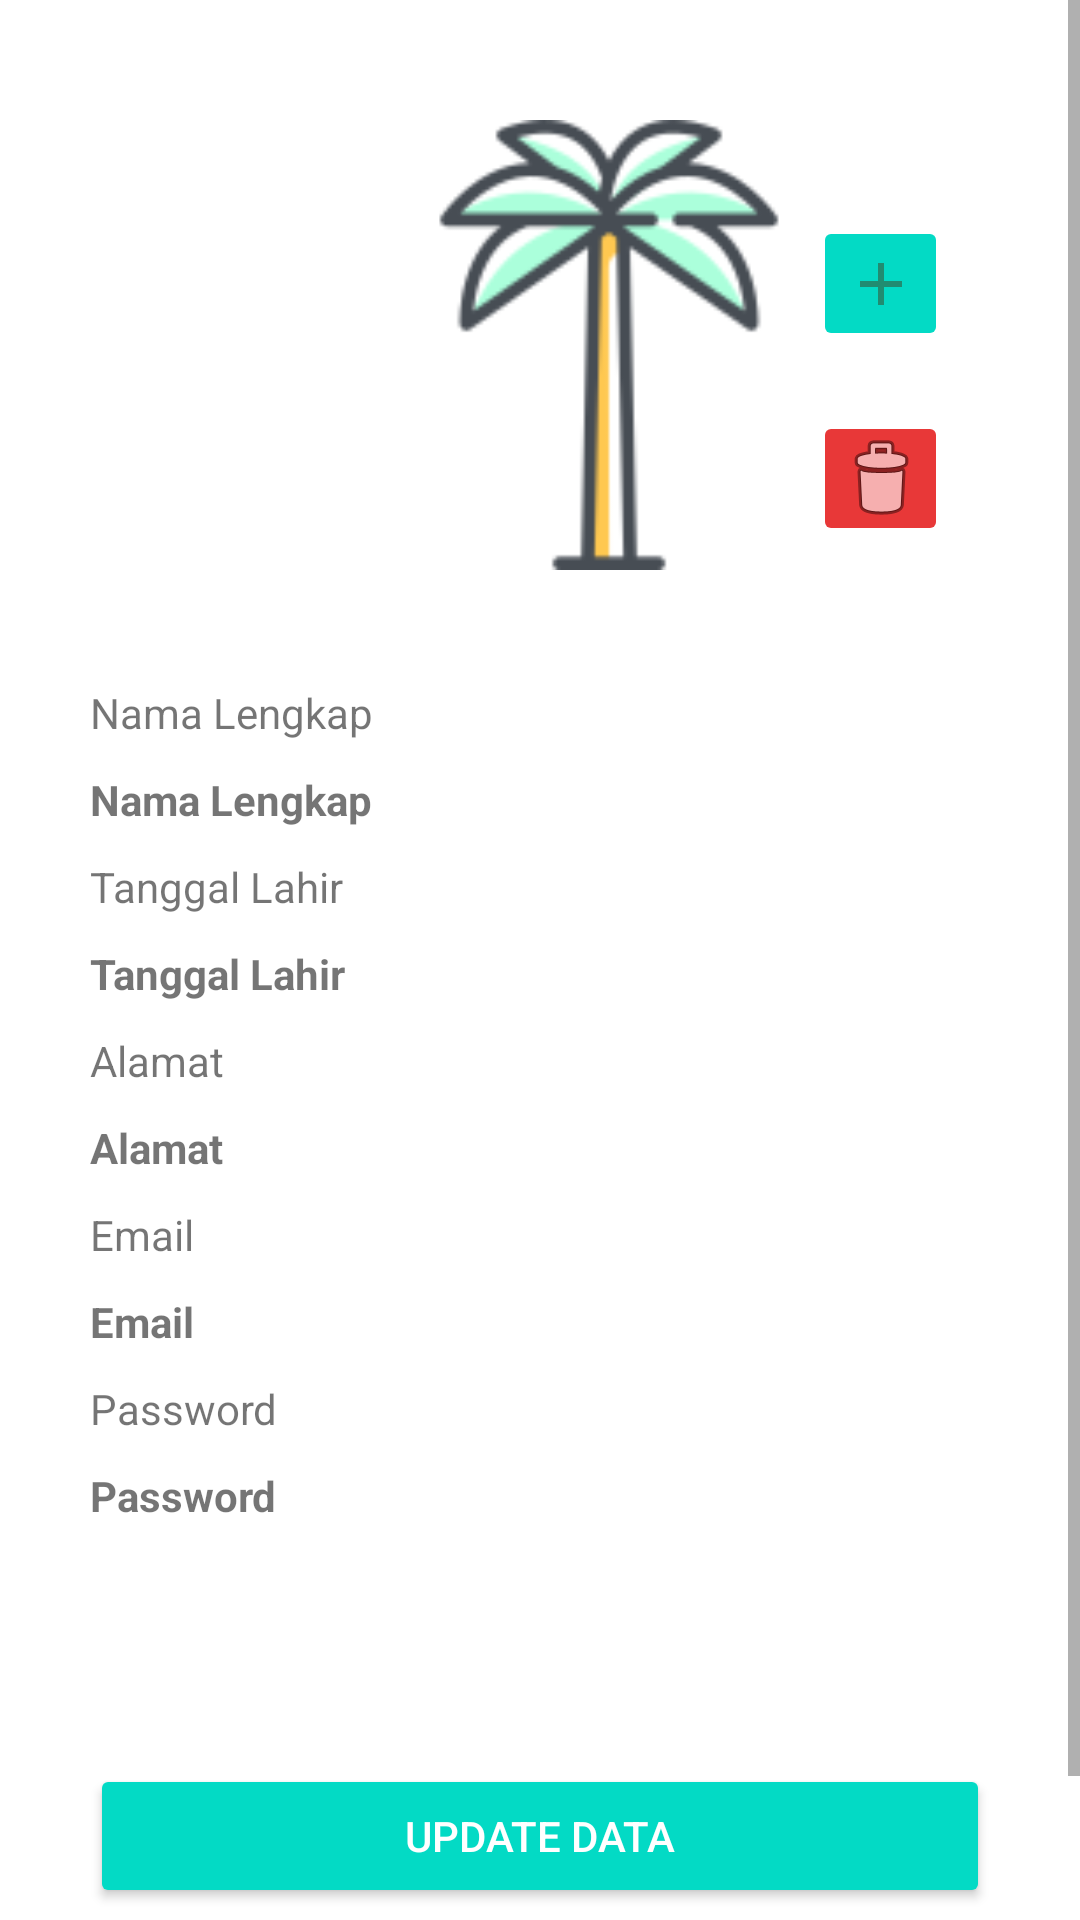

Layout XML and referenced resources for this Android screen:
<!-- AndroidManifest.xml: application theme Theme.Cobaaan -->
<!-- res/layout/viewprofil.xml -->
<?xml version="1.0" encoding="utf-8"?>
<ScrollView xmlns:android="http://schemas.android.com/apk/res/android"
    xmlns:app="http://schemas.android.com/apk/res-auto"
    xmlns:tools="http://schemas.android.com/tools"
    android:layout_width="match_parent"
    android:layout_height="match_parent"
    tools:context=".ViewprofilActivity">

    <androidx.constraintlayout.widget.ConstraintLayout
        android:layout_width="match_parent"
        android:layout_height="wrap_content">


        <ImageView
            android:id="@+id/profileImage"
            android:layout_width="150dp"
            android:layout_height="150dp"
            android:layout_marginStart="128dp"
            android:layout_marginTop="40dp"
            app:layout_constraintEnd_toStartOf="@+id/tambahdata"
            app:layout_constraintHorizontal_bias="0.045"
            app:layout_constraintStart_toStartOf="parent"
            app:layout_constraintTop_toTopOf="parent"
            app:srcCompat="@drawable/pohon_login" />

        <ImageButton
            android:id="@+id/tambahdata"
            android:layout_width="45dp"
            android:layout_height="45dp"
            android:layout_marginTop="72dp"
            android:layout_marginEnd="44dp"
            android:backgroundTint="@color/teal_200"
            app:layout_constraintCircleRadius="50dp"
            app:layout_constraintEnd_toEndOf="parent"
            app:layout_constraintTop_toTopOf="parent"
            app:srcCompat="@drawable/add_24"
            tools:ignore="MissingConstraints" />

        <ImageButton
            android:id="@+id/hapusdata"
            android:layout_width="45dp"
            android:layout_height="45dp"
            android:layout_marginTop="20dp"
            android:layout_marginEnd="44dp"
            app:backgroundTint="#E83838"
            app:layout_constraintEnd_toEndOf="parent"
            app:layout_constraintTop_toBottomOf="@+id/tambahdata"
            app:srcCompat="@android:drawable/ic_menu_delete" />

        <LinearLayout
            android:id="@+id/linearLayout2"
            android:layout_width="match_parent"
            android:layout_height="wrap_content"
            android:layout_marginTop="8dp"
            android:paddingBottom="50dp"
            android:orientation="vertical"
            app:layout_constraintEnd_toEndOf="parent"
            app:layout_constraintStart_toStartOf="parent"
            app:layout_constraintTop_toBottomOf="@+id/profileImage">


            <TextView
                android:id="@+id/textView7"
                android:layout_width="match_parent"
                android:layout_height="wrap_content"
                android:layout_marginLeft="30dp"
                android:layout_marginTop="30dp"
                android:layout_marginRight="30dp"
                android:text="Nama Lengkap" />

            <TextView
                android:id="@+id/namaLengkapProfile"
                android:layout_width="match_parent"
                android:layout_height="wrap_content"
                android:layout_marginLeft="30dp"
                android:layout_marginTop="10dp"
                android:layout_marginRight="30dp"
                android:text="Nama Lengkap"
                android:textStyle="bold" />

            <TextView
                android:id="@+id/textView9"
                android:layout_width="match_parent"
                android:layout_height="wrap_content"
                android:layout_marginLeft="30dp"
                android:layout_marginTop="10dp"
                android:layout_marginRight="30dp"
                android:text="Tanggal Lahir" />

            <TextView
                android:id="@+id/tanggalLahirProfile"
                android:layout_width="match_parent"
                android:layout_height="wrap_content"
                android:layout_marginLeft="30dp"
                android:layout_marginTop="10dp"
                android:layout_marginRight="30dp"
                android:text="Tanggal Lahir"
                android:textStyle="bold" />

            <TextView
                android:id="@+id/textView11"
                android:layout_width="match_parent"
                android:layout_height="wrap_content"
                android:layout_marginLeft="30dp"
                android:layout_marginTop="10dp"
                android:layout_marginRight="30dp"
                android:text="Alamat" />

            <TextView
                android:id="@+id/alamatProfile"
                android:layout_width="match_parent"
                android:layout_height="wrap_content"
                android:layout_marginLeft="30dp"
                android:layout_marginTop="10dp"
                android:layout_marginRight="30dp"
                android:text="Alamat"
                android:textStyle="bold" />

            <TextView
                android:id="@+id/textView13"
                android:layout_width="match_parent"
                android:layout_height="wrap_content"
                android:layout_marginLeft="30dp"
                android:layout_marginTop="10dp"
                android:layout_marginRight="30dp"
                android:text="Email" />

            <TextView
                android:id="@+id/emailProfile"
                android:layout_width="match_parent"
                android:layout_height="wrap_content"
                android:layout_marginLeft="30dp"
                android:layout_marginTop="10dp"
                android:layout_marginRight="30dp"
                android:text="Email"
                android:textStyle="bold" />

            <TextView
                android:id="@+id/textView15"
                android:layout_width="match_parent"
                android:layout_height="wrap_content"
                android:layout_marginLeft="30dp"
                android:layout_marginTop="10dp"
                android:layout_marginRight="30dp"
                android:text="Password" />

            <TextView
                android:id="@+id/passwordProfile"
                android:layout_width="match_parent"
                android:layout_height="wrap_content"
                android:layout_marginLeft="30dp"
                android:layout_marginTop="10dp"
                android:layout_marginRight="30dp"
                android:text="Password"
                android:textStyle="bold" />
        </LinearLayout>

        <Button
            android:id="@+id/updateprofile"
            android:layout_width="match_parent"
            android:layout_height="wrap_content"
            android:layout_margin="30dp"
            android:layout_marginTop="24dp"
            android:backgroundTint="@color/teal_200"
            android:text="Update data"
            android:textColor="@color/white"
            app:layout_constraintEnd_toEndOf="parent"
            app:layout_constraintStart_toStartOf="parent"
            app:layout_constraintTop_toBottomOf="@+id/linearLayout2" />

        <Button
            android:id="@+id/Kembali"
            android:layout_width="match_parent"
            android:layout_height="wrap_content"
            android:layout_marginLeft="30dp"
            android:layout_marginRight="30dp"
            android:layout_marginBottom="8dp"
            android:backgroundTint="@color/teal_200"
            android:text="Kembali"
            android:textColor="@color/white"
            app:layout_constraintBottom_toBottomOf="parent"
            app:layout_constraintEnd_toEndOf="parent"
            app:layout_constraintStart_toStartOf="parent"
            app:layout_constraintTop_toBottomOf="@+id/updateprofile" />


    </androidx.constraintlayout.widget.ConstraintLayout>

</ScrollView>
<!-- resources referenced by this layout -->
<resources>
  <color name="teal_200">#FF03DAC5</color>
  <color name="white">#FFFFFFFF</color>
  <!-- drawable add_24 (drawable) -->
  <vector android:height="24dp" android:tint="#218C71"
      android:viewportHeight="24" android:viewportWidth="24"
      android:width="24dp" xmlns:android="http://schemas.android.com/apk/res/android">
      <path android:fillColor="@android:color/white" android:pathData="M19,13h-6v6h-2v-6H5v-2h6V5h2v6h6v2z"/>
  </vector>
  <!-- drawable pohon_login: png bitmap (drawable-v24, 7436 bytes) -->
  <style name="Theme.Cobaaan" parent="Theme.MaterialComponents.DayNight.DarkActionBar">
          
          <item name="colorPrimary">@color/purple_500</item>
          <item name="colorPrimaryVariant">@color/purple_700</item>
          <item name="colorOnPrimary">@color/white</item>
          
          <item name="colorSecondary">@color/teal_200</item>
          <item name="colorSecondaryVariant">@color/teal_700</item>
          <item name="colorOnSecondary">@color/black</item>
          
          <item name="android:statusBarColor" tools:targetApi="l">?attr/colorPrimaryVariant</item>
          
      </style>
  <color name="purple_500">#FF6200EE</color>
  <color name="purple_700">#FF3700B3</color>
  <color name="teal_700">#FF018786</color>
  <color name="black">#FF000000</color>
</resources>
